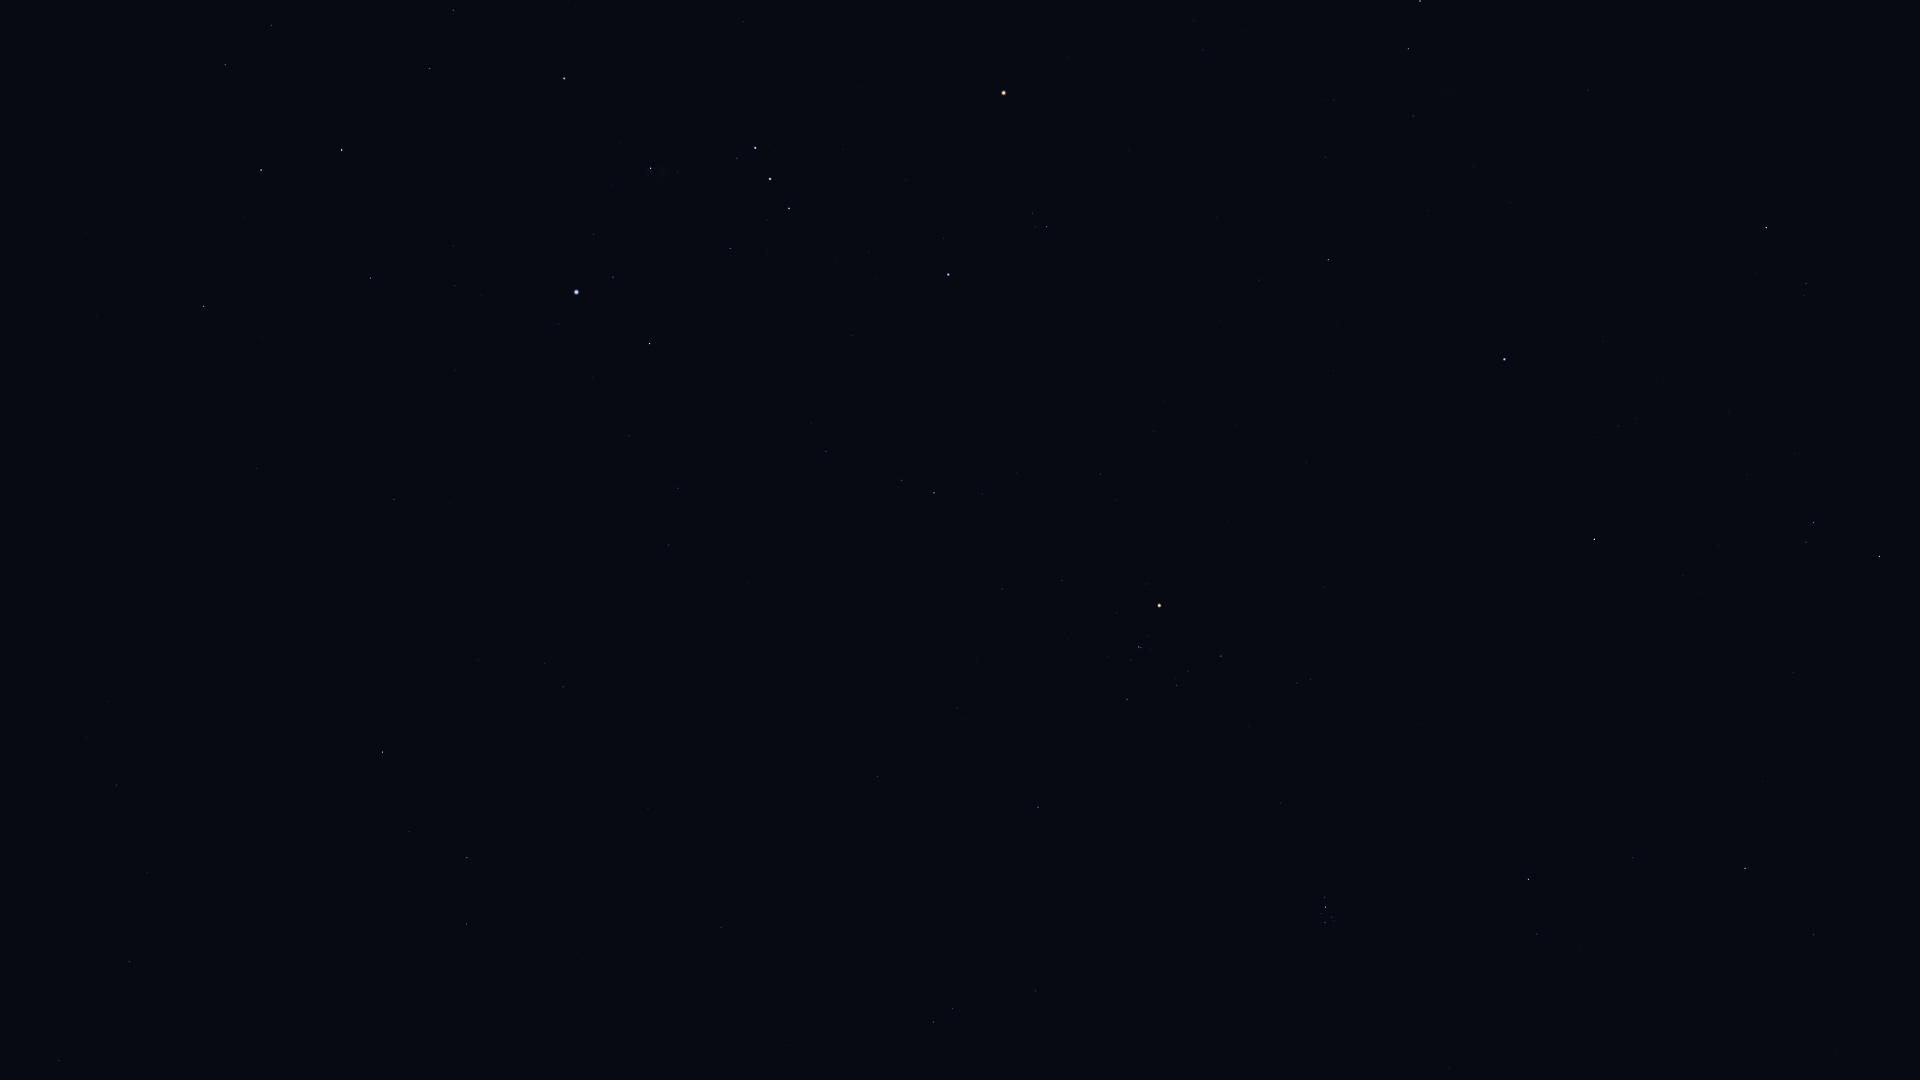

The data file committed next to this chart (first rows):
Star_ID, Name, X, Y
14146, HIP 14146, 59, 1061
15197, Zibal, 469, 1036
15900, HIP 15900, 933, 1022
16537, Ran, 466, 924
16611, HIP 16611, 147, 873
17378, Rana, 467, 858
18246, Atik, 1537, 934
17489, Celaeno, 1329, 923
17499, Electra, 1325, 923
17531, Taygeta, 1334, 921
17573, Maia, 1332, 917
17579, Asterope, 1337, 917
17608, Merope, 1321, 914
17651, HIP 17651, 117, 785
17702, Alcyone, 1325, 907
17851, Pleione, 1327, 897
18532, HIP 18532, 1745, 869
18543, Zaurak, 382, 752
18614, Menkib, 1632, 858
18724, HIP 18724, 1038, 807
19587, Beid, 563, 687
19849, Keid, 545, 663
20205, Prima Hyadum, 1127, 699
20455, Secunda Hyadum, 1177, 686
20648, HIP 20648, 1188, 671
20889, Ain, 1221, 656
20894, Chamukuy, 1139, 647
21109, Hoggar, 861, 599
21421, Aldebaran, 1159, 606
21444, HIP 21444, 669, 545
21594, Sceptrum, 394, 500
21881, HIP 21881, 1324, 588
22109, HIP 22109, 678, 488
22449, Tabit, 934, 493
22491, Mouhoun, 140, 393
22701, HIP 22701, 629, 436
22730, HIP 22730, 827, 457
23015, Hassaleh, 1594, 539
23416, Almaaz, 1879, 557
23453, Saclateni, 1806, 542
23685, HIP 23685, 204, 307
23767, Haedus, 1813, 523
23875, Cursa, 650, 344
24244, HIP 24244, 482, 295
24305, HIP 24305, 370, 278
24327, HIP 24327, 455, 286
24436, Rigel, 576, 292
24845, HIP 24845, 453, 246
24873, HIP 24873, 476, 246
25336, Bellatrix, 948, 275
25428, Elnath, 1504, 359
25606, Nihal, 261, 170
25930, Mintaka, 789, 209
25985, Arneb, 342, 150
26207, Meissa, 1047, 227
26241, Hatysa, 651, 168
26311, Alnilam, 770, 179
26451, Tianguan, 1328, 260
26727, Alnitak, 755, 148
27288, HIP 27288, 430, 69
... 14 more rows
